Run: headless pygame with SDL's dummy video driver; simulated clock (each Clock.tick advances the game by its frame time, no real sleeping); random seed 0; keys injected as events and as key.get_pressed() state; no mouse input; restart key C tapped at the start of phases 3 and 4.
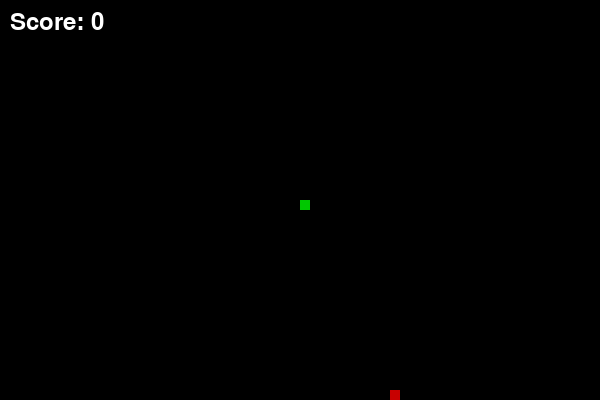
Frame 1 of 4 · flips 1–60 · no input
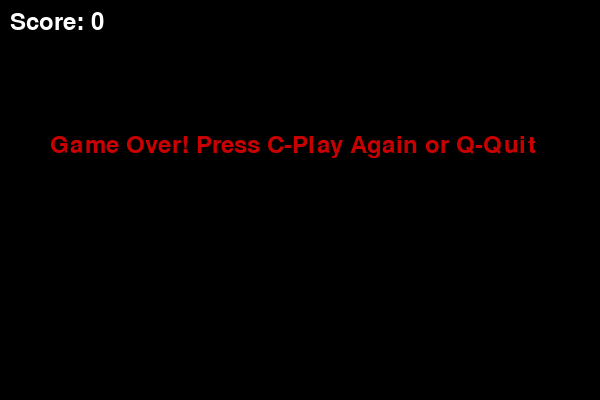
Frame 2 of 4 · flips 61–180 · tapped SPACE, RETURN · held RIGHT (→), D
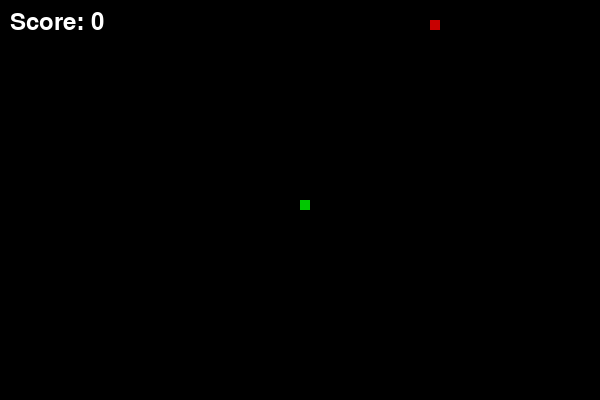
Frame 3 of 4 · flips 181–300 · tapped C · held DOWN (↓), S
Frame 4 of 4 · flips 301–420 · tapped C · held LEFT (←), A, UP (↑), W · screen same as frame 2, image omitted

The pygame program that drew these frames:

import pygame
import random

# Initialize
pygame.init()

# Screen
WIDTH, HEIGHT = 600, 400
screen = pygame.display.set_mode((WIDTH, HEIGHT))
pygame.display.set_caption("Snake Game")

# Colors
WHITE = (255, 255, 255)
GREEN = (0, 200, 0)
RED = (200, 0, 0)
BLACK = (0, 0, 0)

# Snake
snake_block = 10
snake_speed = 15

clock = pygame.time.Clock()

font = pygame.font.SysFont(None, 35)


def draw_snake(block, snake_list):
    for x in snake_list:
        pygame.draw.rect(screen, GREEN, [x[0], x[1], block, block])


def show_score(score):
    value = font.render(f"Score: {score}", True, WHITE)
    screen.blit(value, [10, 10])


def game():
    game_over = False
    game_close = False

    x = WIDTH / 2
    y = HEIGHT / 2

    x_change = 0
    y_change = 0

    snake_list = []
    snake_length = 1

    food_x = round(random.randrange(0, WIDTH - snake_block) / 10.0) * 10.0
    food_y = round(random.randrange(0, HEIGHT - snake_block) / 10.0) * 10.0

    while not game_over:

        while game_close:
            screen.fill(BLACK)
            msg = font.render(
                "Game Over! Press C-Play Again or Q-Quit", True, RED)
            screen.blit(msg, [50, HEIGHT / 3])
            show_score(snake_length - 1)
            pygame.display.update()

            for event in pygame.event.get():
                if event.type == pygame.KEYDOWN:
                    if event.key == pygame.K_q:
                        game_over = True
                        game_close = False
                    if event.key == pygame.K_c:
                        game()

        for event in pygame.event.get():
            if event.type == pygame.QUIT:
                game_over = True
            elif event.type == pygame.KEYDOWN:
                if event.key == pygame.K_LEFT:
                    x_change = -snake_block
                    y_change = 0
                elif event.key == pygame.K_RIGHT:
                    x_change = snake_block
                    y_change = 0
                elif event.key == pygame.K_UP:
                    y_change = -snake_block
                    x_change = 0
                elif event.key == pygame.K_DOWN:
                    y_change = snake_block
                    x_change = 0

        x += x_change
        y += y_change

        if x >= WIDTH or x < 0 or y >= HEIGHT or y < 0:
            game_close = True

        screen.fill(BLACK)

        pygame.draw.rect(
            screen, RED, [food_x, food_y, snake_block, snake_block])

        snake_head = []
        snake_head.append(x)
        snake_head.append(y)
        snake_list.append(snake_head)

        if len(snake_list) > snake_length:
            del snake_list[0]

        for block in snake_list[:-1]:
            if block == snake_head:
                game_close = True

        draw_snake(snake_block, snake_list)
        show_score(snake_length - 1)

        pygame.display.update()

        if x == food_x and y == food_y:
            food_x = round(random.randrange(
                0, WIDTH - snake_block) / 10.0) * 10.0
            food_y = round(random.randrange(
                0, HEIGHT - snake_block) / 10.0) * 10.0
            snake_length += 1

        clock.tick(snake_speed)

    pygame.quit()
    quit()


game()
